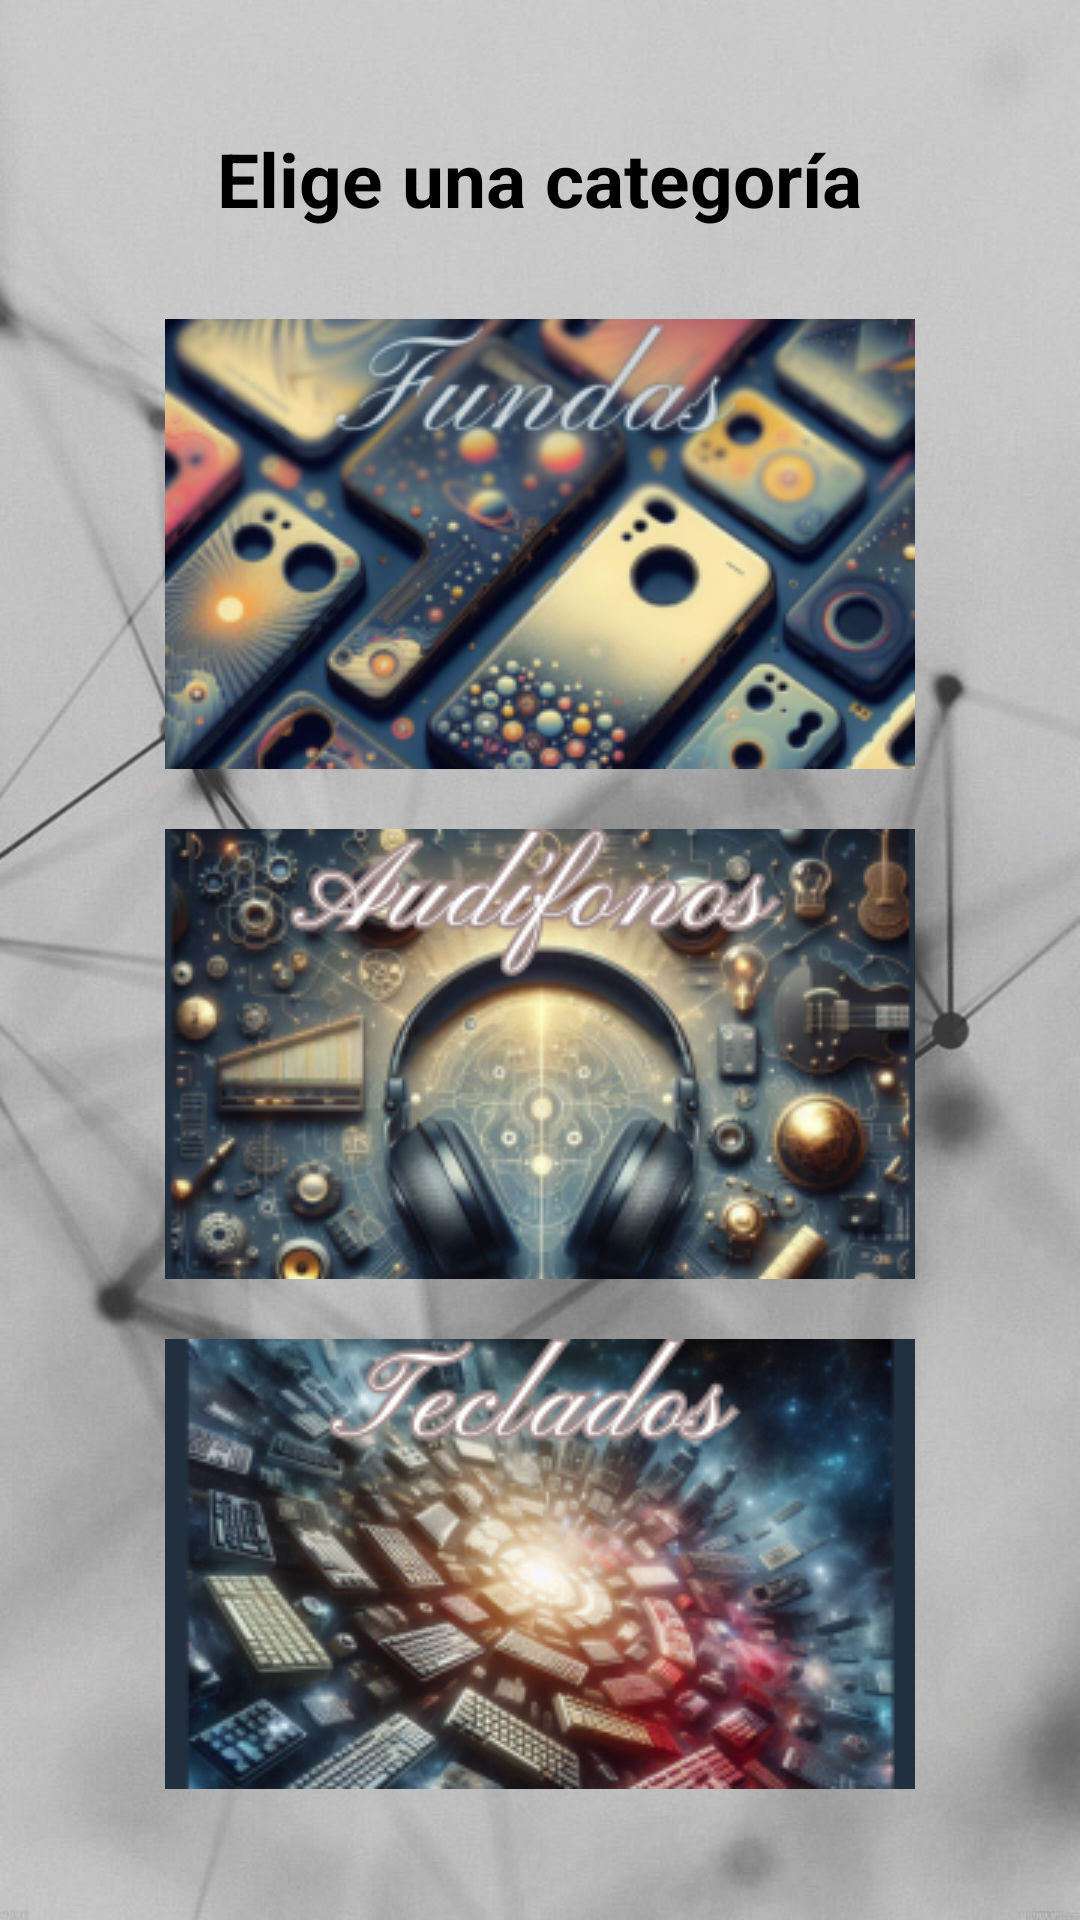

Write the Android layout XML for this screen, with the resource values it uses.
<!-- AndroidManifest.xml: application theme Theme.AccesoriosElect -->
<!-- res/layout/activity_menu.xml -->
<?xml version="1.0" encoding="utf-8"?>
<RelativeLayout xmlns:android="http://schemas.android.com/apk/res/android"
    xmlns:app="http://schemas.android.com/apk/res-auto"
    xmlns:tools="http://schemas.android.com/tools"
    android:layout_width="match_parent"
    android:layout_height="match_parent"
    tools:context=".Menu">

    <LinearLayout
        android:layout_width="match_parent"
        android:layout_height="match_parent"
        android:background="@drawable/dise_o"
        android:gravity="center"
        android:orientation="vertical">
        <TextView
            android:layout_width="wrap_content"
            android:layout_height="wrap_content"
            android:id="@+id/Nom"
            android:textColor="#000"
            android:textSize="25sp"
            android:textStyle="bold"
            android:text=""
            android:layout_marginBottom="10dp"/>
        <TextView
            android:layout_width="wrap_content"
            android:layout_height="wrap_content"
            android:textColor="#000"
            android:textSize="25sp"
            android:textStyle="bold"
            android:text=" Elige una categoría "
            android:layout_marginBottom="30dp"/>
        <ImageButton
            android:layout_width="250sp"
            android:layout_height="150sp"
            android:id="@+id/Fundas"
            android:layout_marginBottom="5dp"
            android:src="@drawable/fundastit" />
        <ImageButton
            android:layout_width="250sp"
            android:layout_height="150sp"
            android:id="@+id/Audif"
            android:layout_marginTop="15dp"
            android:layout_marginBottom="5dp"
            android:src="@drawable/audifonos2" />
        <ImageButton
            android:layout_width="250sp"
            android:layout_height="150sp"
            android:id="@+id/Otro"
            android:layout_marginTop="15dp"
            android:layout_marginBottom="5dp"
            android:src="@drawable/teclados"/>
        <Button
            android:layout_width="wrap_content"
            android:layout_height="wrap_content"
            android:layout_marginVertical="20dp"
            android:id="@+id/Pagar"
            android:text="Pagar"
            android:layout_marginLeft="100dp"
            android:layout_marginTop="40dp"/>

    </LinearLayout>

</RelativeLayout>
<!-- resources referenced by this layout -->
<resources>
  <!-- drawable audifonos2: png bitmap (drawable, 91506 bytes) -->
  <!-- drawable dise_o: jpg bitmap (drawable, 60953 bytes) -->
  <!-- drawable fundastit: png bitmap (drawable, 88027 bytes) -->
  <!-- drawable teclados: png bitmap (drawable, 89882 bytes) -->
  <style name="Theme.AccesoriosElect" parent="Base.Theme.AccesoriosElect" />
  <style name="Base.Theme.AccesoriosElect" parent="Theme.Material3.DayNight.NoActionBar">
          
          
      </style>
</resources>
